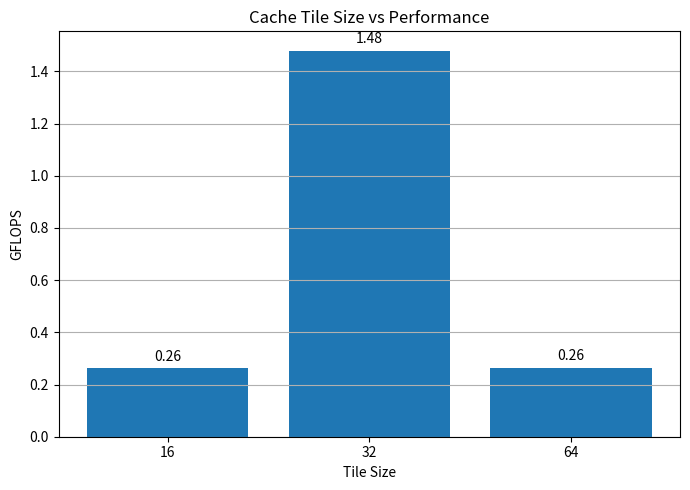

Generate this figure with matplotlib:
import matplotlib.pyplot as plt

tile_sizes = [16, 32, 64]

gflops = [
    0.261533,
    1.47927,
    0.262899
]

plt.figure(figsize=(7,5))

plt.bar(
    [str(t) for t in tile_sizes],
    gflops
)

# Label each bar
for i, value in enumerate(gflops):
    plt.text(i, value + 0.03, f"{value:.2f}", ha='center')

plt.xlabel("Tile Size")
plt.ylabel("GFLOPS")
plt.title("Cache Tile Size vs Performance")

plt.grid(axis='y')

plt.tight_layout()

plt.savefig("tile_size_comparison.png", dpi=300)

plt.show()
